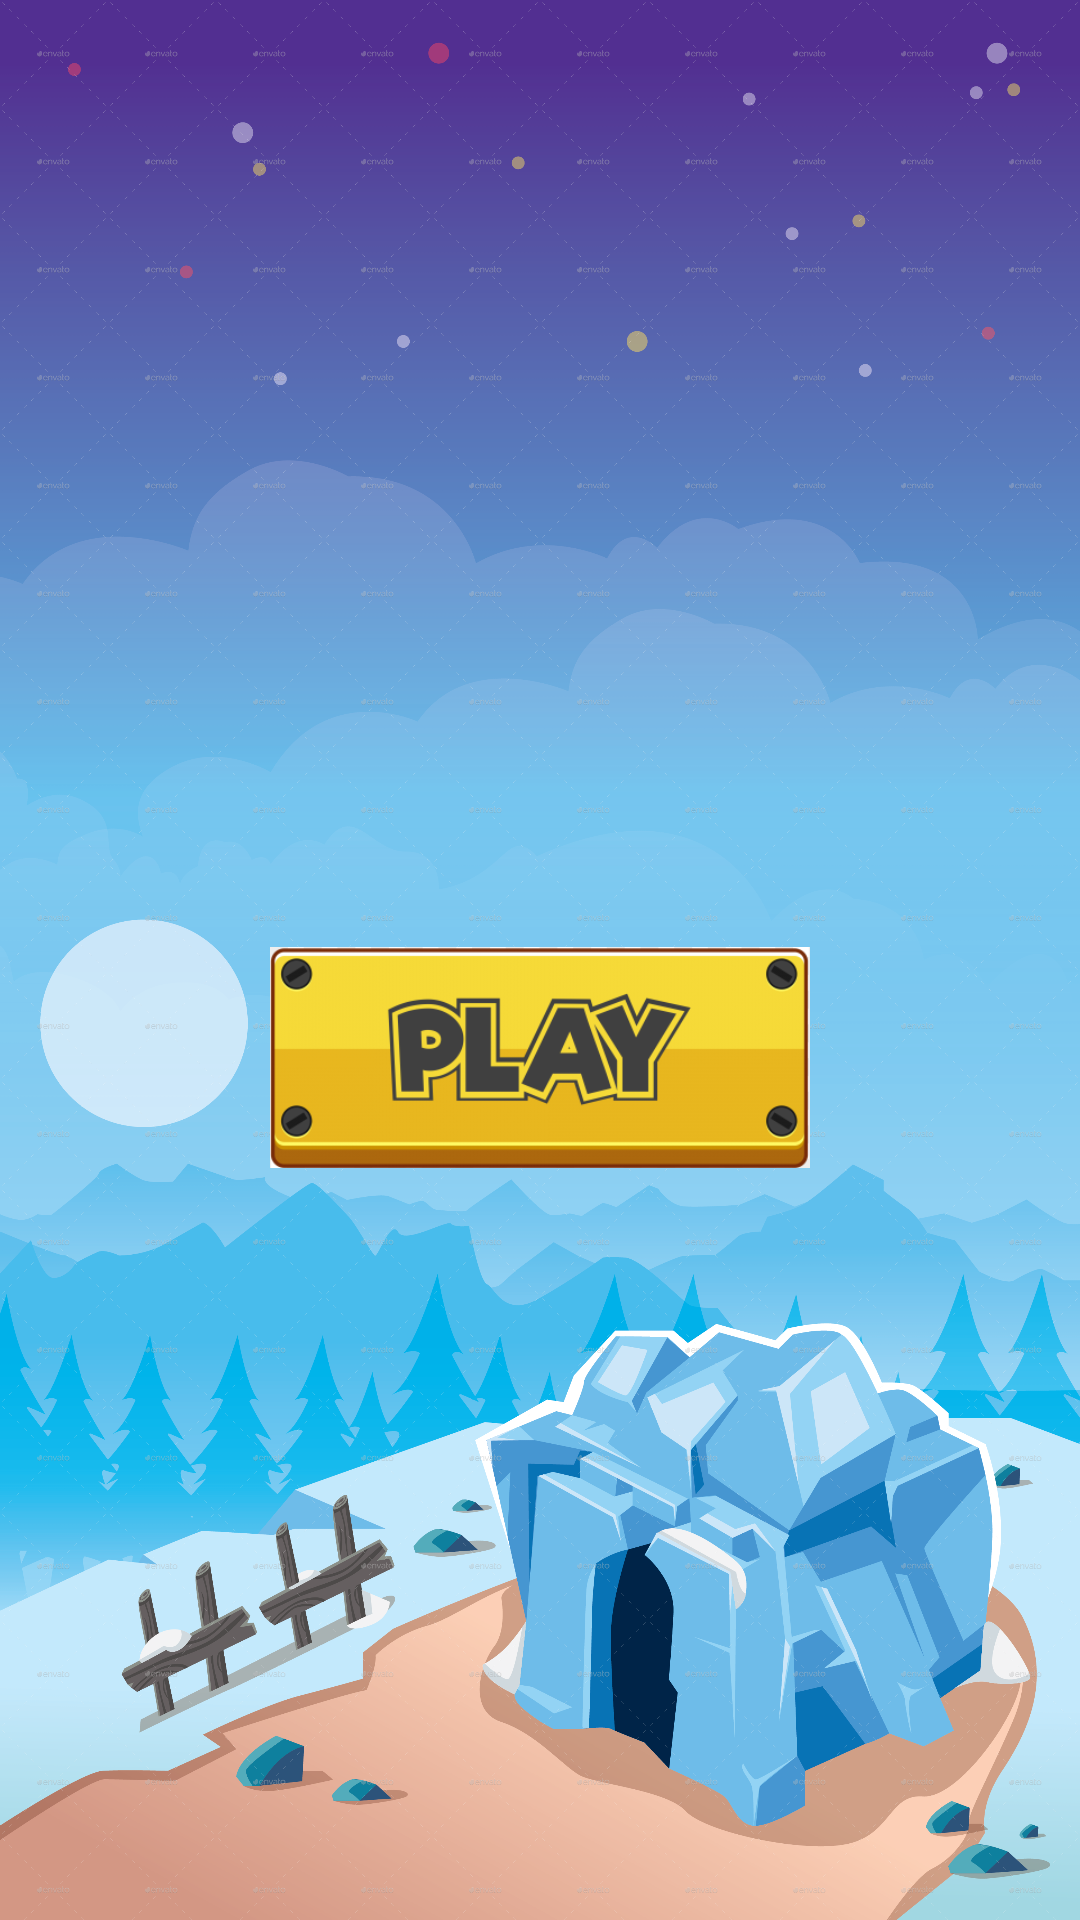

Reconstruct the res/layout file that produces this screen, plus the resources it refers to.
<!-- AndroidManifest.xml: application theme Theme.Crossword -->
<!-- res/layout/fragment_intro.xml -->
<?xml version="1.0" encoding="utf-8"?>
<androidx.constraintlayout.widget.ConstraintLayout xmlns:android="http://schemas.android.com/apk/res/android"
    xmlns:app="http://schemas.android.com/apk/res-auto"
    xmlns:tools="http://schemas.android.com/tools"
    android:layout_width="400dp"
    android:layout_height="match_parent"
    android:background="@drawable/background"
    android:layout_gravity="center"
    tools:context=".MainIntro">

    <TextView
        android:id="@+id/textView7"
        android:layout_width="250dp"
        android:layout_height="240dp"
        android:layout_marginTop="50dp"
        android:background="@drawable/logo"
        android:fontFamily="casual"
        android:gravity="center"
        android:textColor="@color/black"
        android:textSize="50dp"
        android:textStyle="bold|italic"
        app:layout_constraintEnd_toEndOf="parent"
        app:layout_constraintStart_toStartOf="parent"
        app:layout_constraintTop_toTopOf="parent" />

    <ImageView
        android:id="@+id/playBtn"
        android:layout_width="180dp"
        android:layout_height="95dp"
        android:layout_marginTop="15dp"
        android:scaleType="fitCenter"
        android:soundEffectsEnabled="true"
        android:src="@drawable/play"
        android:text="Play"
        app:layout_constraintEnd_toEndOf="parent"
        app:layout_constraintStart_toStartOf="parent"
        app:layout_constraintTop_toBottomOf="@+id/textView7" />

    <ImageView
        android:id="@+id/exitBtn"
        android:layout_width="150dp"
        android:layout_height="100dp"
        android:layout_marginTop="12dp"
        android:scaleType="fitCenter"
        android:soundEffectsEnabled="true"
        android:src="@drawable/quit"
        android:text="Exit"
        app:layout_constraintEnd_toEndOf="parent"
        app:layout_constraintStart_toStartOf="parent"
        app:layout_constraintTop_toBottomOf="@+id/playBtn" />
</androidx.constraintlayout.widget.ConstraintLayout>
<!-- resources referenced by this layout -->
<resources>
  <color name="black">#FF000000</color>
  <!-- drawable background: png bitmap (drawable, 911097 bytes) -->
  <!-- drawable logo: png bitmap (mipmap-xxhdpi, 84848 bytes) -->
  <!-- drawable play: png bitmap (drawable, 27435 bytes) -->
  <style name="Theme.Crossword" parent="Theme.MaterialComponents.DayNight.DarkActionBar">
          
  
          
      </style>
</resources>
